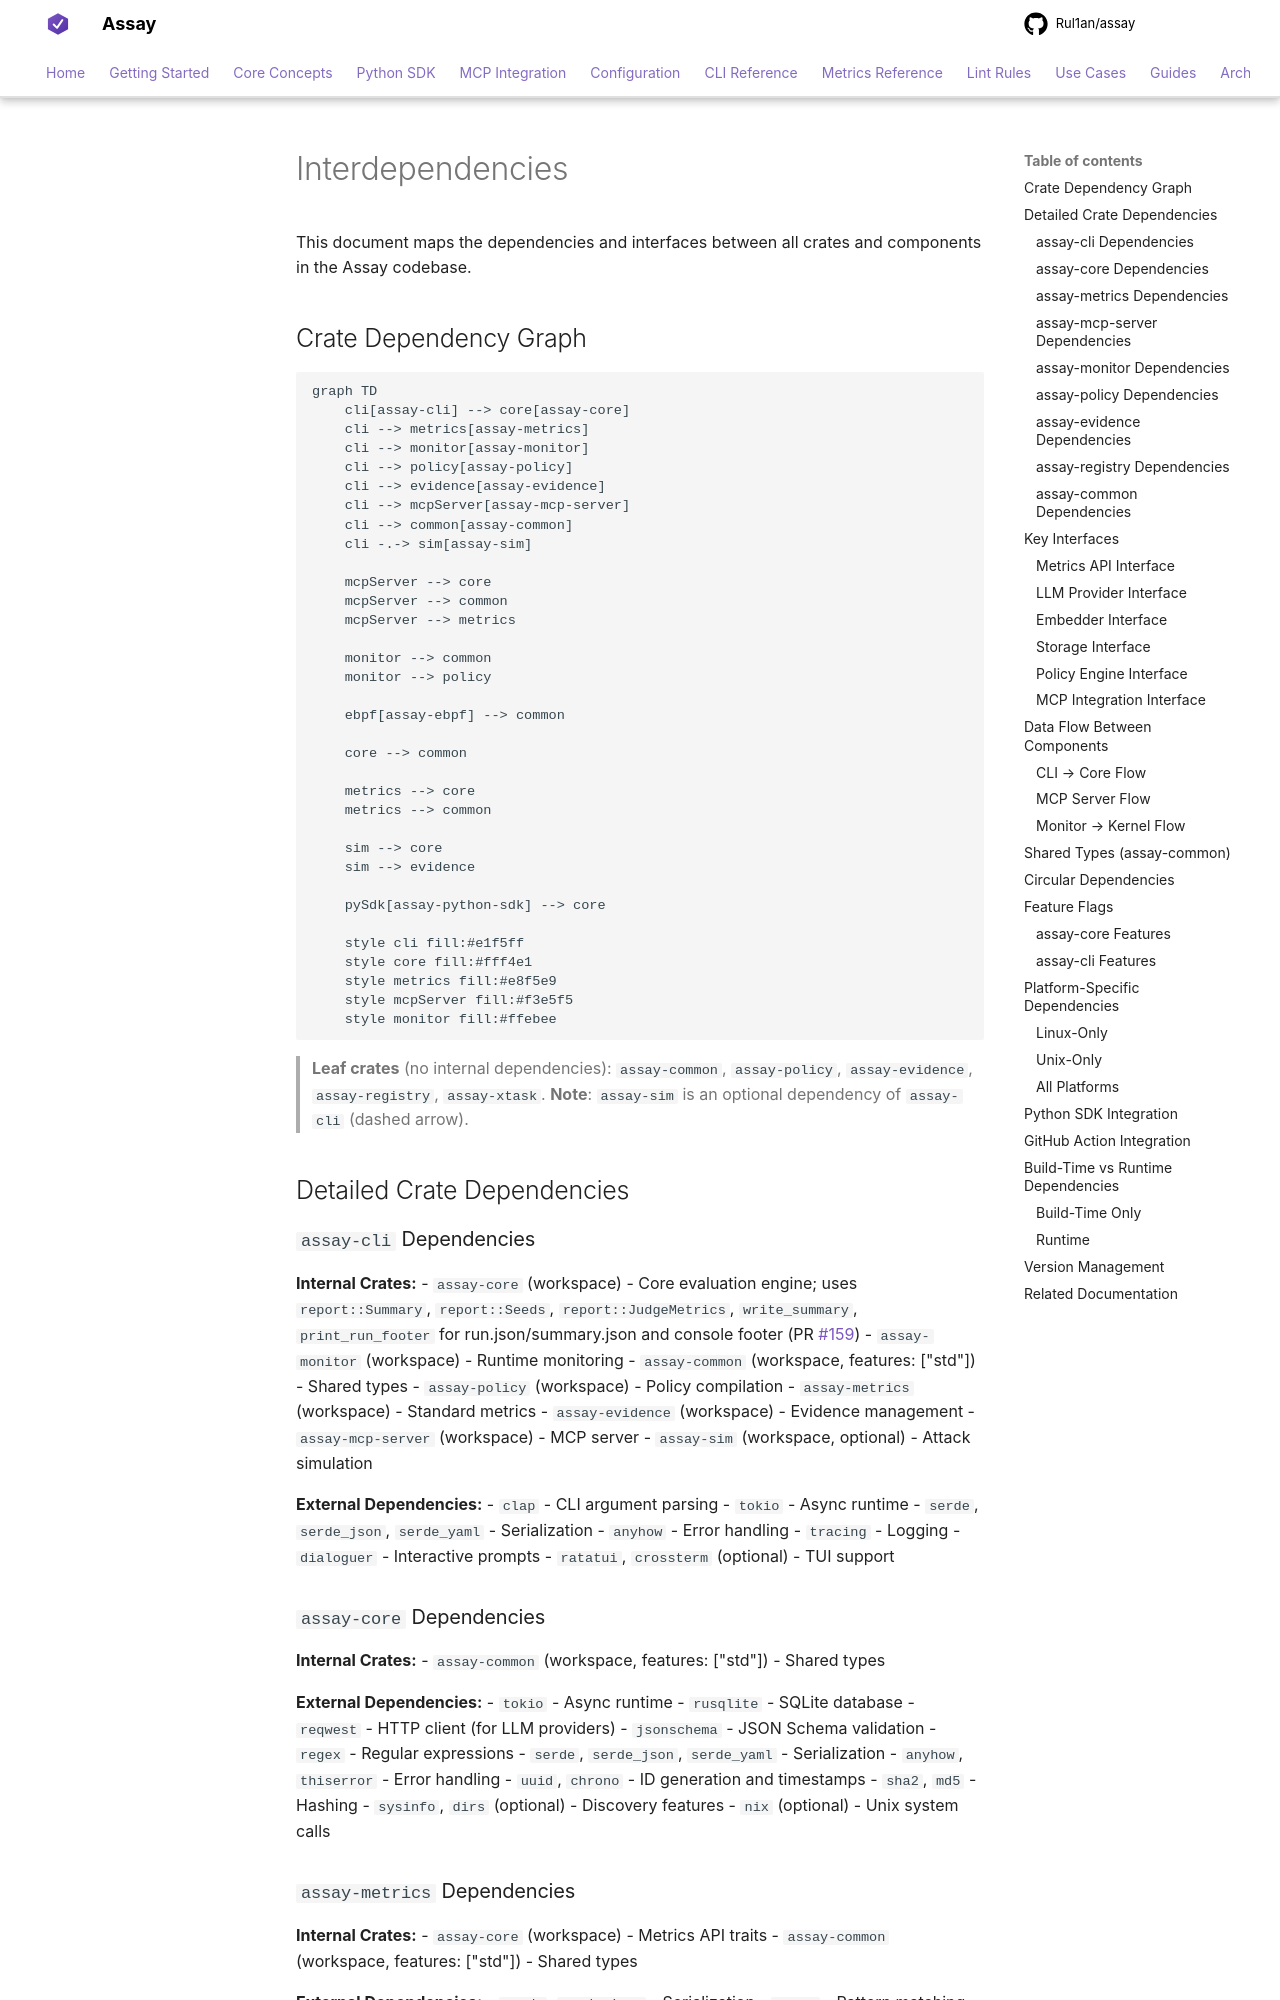

repository: Rul1an/assay · page: AIcontext/interdependencies/index.html · generator: mkdocs

# Interdependencies

This document maps the dependencies and interfaces between all crates and components in the Assay codebase.

## Crate Dependency Graph

```mermaid
graph TD
    cli[assay-cli] --> core[assay-core]
    cli --> metrics[assay-metrics]
    cli --> monitor[assay-monitor]
    cli --> policy[assay-policy]
    cli --> evidence[assay-evidence]
    cli --> mcpServer[assay-mcp-server]
    cli --> common[assay-common]
    cli -.-> sim[assay-sim]

    mcpServer --> core
    mcpServer --> common
    mcpServer --> metrics

    monitor --> common
    monitor --> policy

    ebpf[assay-ebpf] --> common

    core --> common

    metrics --> core
    metrics --> common

    sim --> core
    sim --> evidence

    pySdk[assay-python-sdk] --> core

    style cli fill:#e1f5ff
    style core fill:#fff4e1
    style metrics fill:#e8f5e9
    style mcpServer fill:#f3e5f5
    style monitor fill:#ffebee
```

> **Leaf crates** (no internal dependencies): `assay-common`, `assay-policy`, `assay-evidence`, `assay-registry`, `assay-xtask`.
> **Note**: `assay-sim` is an optional dependency of `assay-cli` (dashed arrow).

## Detailed Crate Dependencies

### `assay-cli` Dependencies

**Internal Crates:**
- `assay-core` (workspace) - Core evaluation engine; uses `report::Summary`, `report::Seeds`, `report::JudgeMetrics`, `write_summary`, `print_run_footer` for run.json/summary.json and console footer (PR #159)
- `assay-monitor` (workspace) - Runtime monitoring
- `assay-common` (workspace, features: ["std"]) - Shared types
- `assay-policy` (workspace) - Policy compilation
- `assay-metrics` (workspace) - Standard metrics
- `assay-evidence` (workspace) - Evidence management
- `assay-mcp-server` (workspace) - MCP server
- `assay-sim` (workspace, optional) - Attack simulation

**External Dependencies:**
- `clap` - CLI argument parsing
- `tokio` - Async runtime
- `serde`, `serde_json`, `serde_yaml` - Serialization
- `anyhow` - Error handling
- `tracing` - Logging
- `dialoguer` - Interactive prompts
- `ratatui`, `crossterm` (optional) - TUI support
